Photos from the image-classification dataset "data" in the GitHub repository Sammy199710/TFM_PROYECTO_UNIR_2024. Its 2 classes are: healthy, infected.

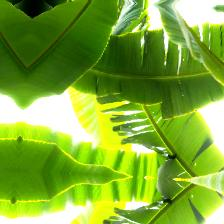
Label: healthy

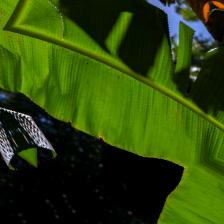
Label: healthy

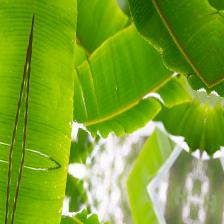
Label: healthy

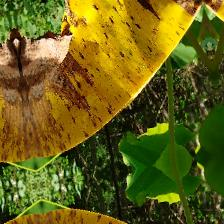
Label: infected

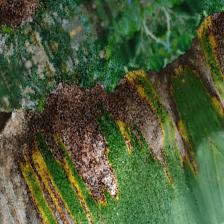
Label: infected

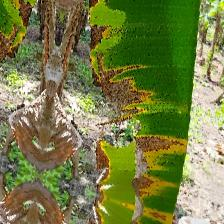
Label: infected
